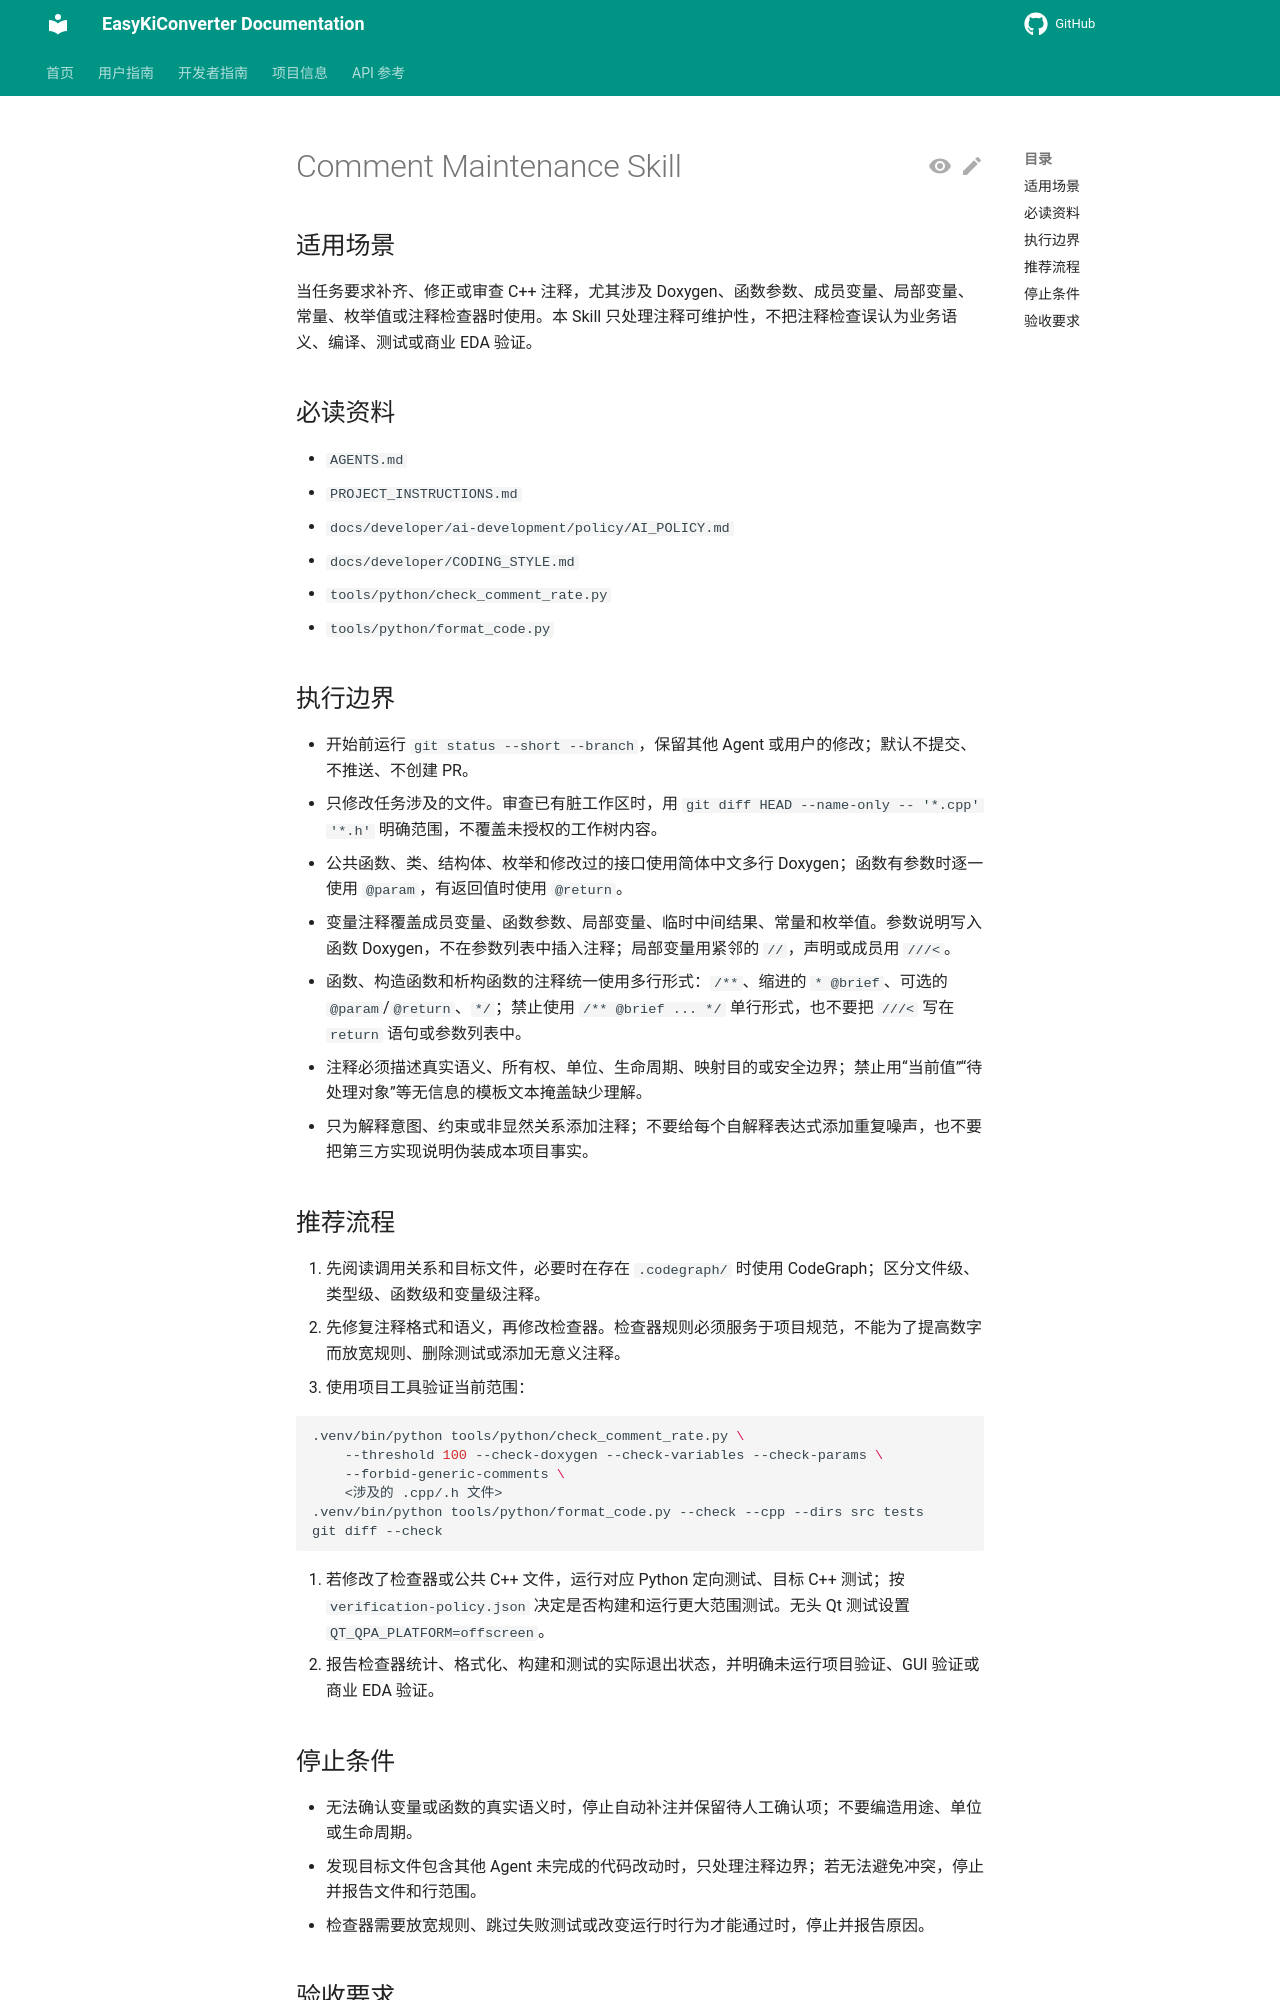

repository: EasyKiconverter/EasyKiConverter · page: developer/ai-development/skills/comment-maintenance/SKILL/index.html · generator: mkdocs

---
name: comment-maintenance
description: 审查并修复 EasyKiConverter C++ 注释、中文 Doxygen、变量说明和注释检查规则。
---

# Comment Maintenance Skill

## 适用场景

当任务要求补齐、修正或审查 C++ 注释，尤其涉及 Doxygen、函数参数、成员变量、局部变量、常量、枚举值或注释检查器时使用。本 Skill 只处理注释可维护性，不把注释检查误认为业务语义、编译、测试或商业 EDA 验证。

## 必读资料

- `AGENTS.md`
- `PROJECT_INSTRUCTIONS.md`
- `docs/developer/ai-development/policy/AI_POLICY.md`
- `docs/developer/CODING_STYLE.md`
- `tools/python/check_comment_rate.py`
- `tools/python/format_code.py`

## 执行边界

- 开始前运行 `git status --short --branch`，保留其他 Agent 或用户的修改；默认不提交、不推送、不创建 PR。
- 只修改任务涉及的文件。审查已有脏工作区时，用 `git diff HEAD --name-only -- '*.cpp' '*.h'` 明确范围，不覆盖未授权的工作树内容。
- 公共函数、类、结构体、枚举和修改过的接口使用简体中文多行 Doxygen；函数有参数时逐一使用 `@param`，有返回值时使用 `@return`。
- 变量注释覆盖成员变量、函数参数、局部变量、临时中间结果、常量和枚举值。参数说明写入函数 Doxygen，不在参数列表中插入注释；局部变量用紧邻的 `//`，声明或成员用 `///<`。
- 函数、构造函数和析构函数的注释统一使用多行形式：`/**`、缩进的 `* @brief`、可选的 `@param`/`@return`、`*/`；禁止使用 `/** @brief ... */` 单行形式，也不要把 `///<` 写在 `return` 语句或参数列表中。
- 注释必须描述真实语义、所有权、单位、生命周期、映射目的或安全边界；禁止用“当前值”“待处理对象”等无信息的模板文本掩盖缺少理解。
- 只为解释意图、约束或非显然关系添加注释；不要给每个自解释表达式添加重复噪声，也不要把第三方实现说明伪装成本项目事实。

## 推荐流程

1. 先阅读调用关系和目标文件，必要时在存在 `.codegraph/` 时使用 CodeGraph；区分文件级、类型级、函数级和变量级注释。
2. 先修复注释格式和语义，再修改检查器。检查器规则必须服务于项目规范，不能为了提高数字而放宽规则、删除测试或添加无意义注释。
3. 使用项目工具验证当前范围：

   ```bash
   .venv/bin/python tools/python/check_comment_rate.py \
       --threshold 100 --check-doxygen --check-variables --check-params \
       --forbid-generic-comments \
       <涉及的 .cpp/.h 文件>
   .venv/bin/python tools/python/format_code.py --check --cpp --dirs src tests
   git diff --check
   ```

4. 若修改了检查器或公共 C++ 文件，运行对应 Python 定向测试、目标 C++ 测试；按 `verification-policy.json` 决定是否构建和运行更大范围测试。无头 Qt 测试设置 `QT_QPA_PLATFORM=offscreen`。
5. 报告检查器统计、格式化、构建和测试的实际退出状态，并明确未运行项目验证、GUI 验证或商业 EDA 验证。
